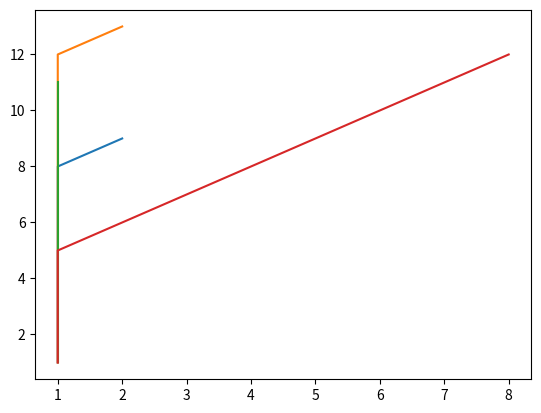

The matplotlib source for this figure:
import numpy as np
from matplotlib import pyplot as plt

# dept:departure, dest:destination, size:aircraft_size_class
# pos:current_position, fir_pos:first_position, sec_pos:second_position
# agg_pos:aggregate_positions, t_step:time_step
class Flight:

    def __init__(self,dept,dest):
        self.dept = dept
        self.dest = dest
        self.size = int
        self.fir_pos = []
        self.sec_pos = []
        self.pos = dept
        self.agg_pos = []
        self.t_step = 0

# to define flight path; combining the aircraft's different progressive positions
    def collect_pos(self):
        self.agg_pos=self.agg_pos+self.pos
        if self.agg_pos[-3:-1] != self.dest:
            self.t_step += 1

# the flight path as a 2D array
    def flight_path(self):
        fp = np.array(self.agg_pos)
        nfp = fp.reshape(-1,2)
        self.fp = nfp.T


class Nas:
    M = int
    N = int

def fir():
    pass

# flight movement in no conflict
def nconf_flight_movement(dep_pos, des_pos, pos):
    if pos == des_pos:
        return

    if des_pos[0] - dep_pos[0] < 0:
        pos[0]=pos[0]-1
    if des_pos[1] - dep_pos[1] < 0:
        pos[1] = pos[1]-1

    if des_pos[0] - dep_pos[0] > 0:
        pos[0]=pos[0]+1
    if des_pos[1] - dep_pos[1] > 0:
        pos[1] = pos[1]+1

# flight movement in conflict
def conf_flight_movement(dep_pos, des_pos, pos):
    pass

# to plot all the flight paths
def path_plots(fpaths):

    for fpath in fpaths:
        fpath.flight_path()
        y,x=fpath.fp
        plt.plot(x,y)

# simulate flights
def sim_iter(flights,flights_pos):
    while True:
        for flight in flights:
            nconf_flight_movement(flight.dept,flight.dest,flight.pos)
            flight.collect_pos()

# stop simulation when destination is reached
        if flights_pos.count(flights_pos[0]) == len(flights_pos):
            break

    path_plots(flights)
    plt.show()

# container function for flight simulation
def simulate(flights):
    flights_pos=[]
    for f in flights:
        flights_pos.append(f.pos)

    sim_iter(flights,flights_pos)


'''create flight object f1,f2,f3...  and include all needed in flights experiment list'''
# Press the green button in the gutter to run the script.
if __name__ == '__main__':
    f1= Flight(dept=[10,3], dest=[1,1])
    f2 = Flight(dept=[14, 3], dest=[1, 1])
    f3 = Flight(dept=[12, 0], dest=[1, 1])
    f4= Flight(dept=[13,9],dest=[1,1])

    flights = [f1,f2,f3,f4]

    simulate(flights)

    for f in flights:
        print('time step:',f.t_step,'flight aggregate positions:',f.agg_pos)
